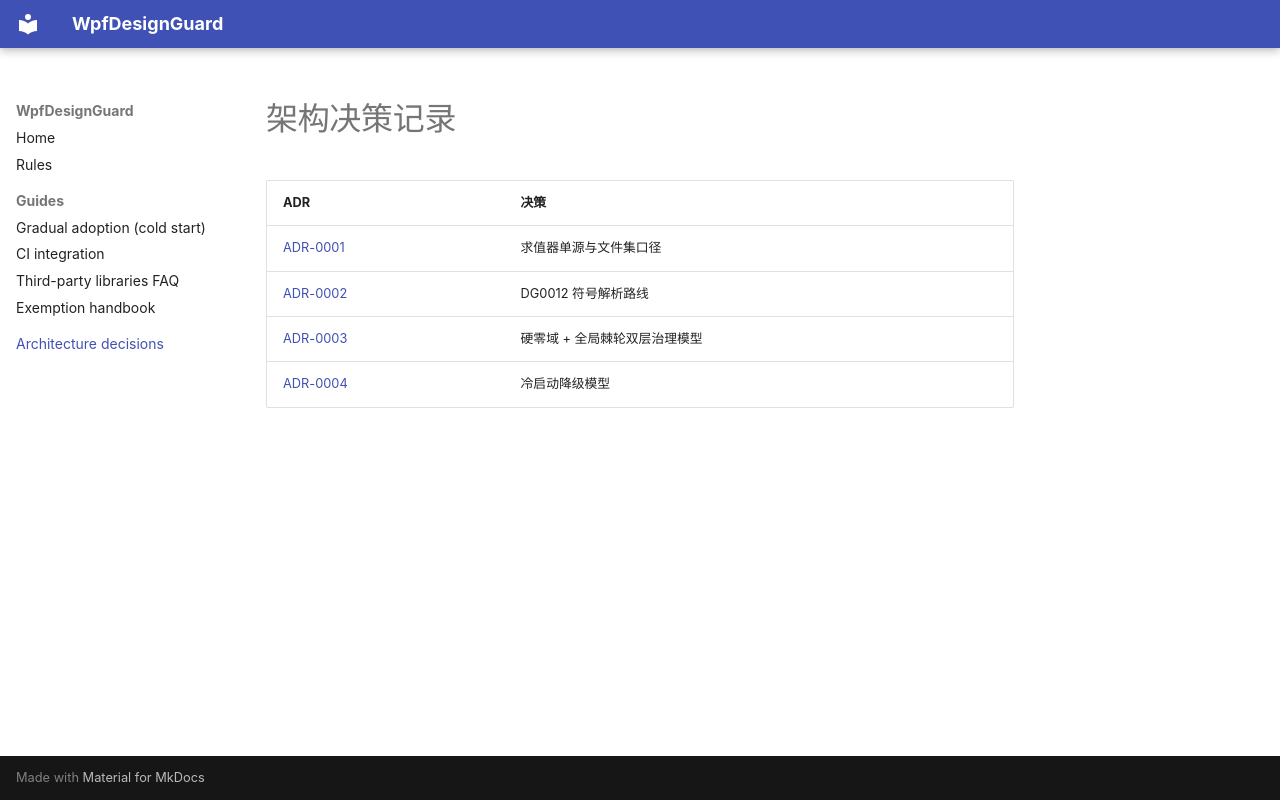

repository: zhaojie-tech/wpf-design-guard · page: adr/index.html · generator: mkdocs

# 架构决策记录

| ADR | 决策 |
|-----|------|
| [ADR-0001](adr-0001-evaluator-single-source.md) | 求值器单源与文件集口径 |
| [ADR-0002](adr-0002-dg0012-symbol-resolution.md) | DG0012 符号解析路线 |
| [ADR-0003](adr-0003-dual-layer-governance.md) | 硬零域 + 全局棘轮双层治理模型 |
| [ADR-0004](adr-0004-cold-start-downgrade.md) | 冷启动降级模型 |
